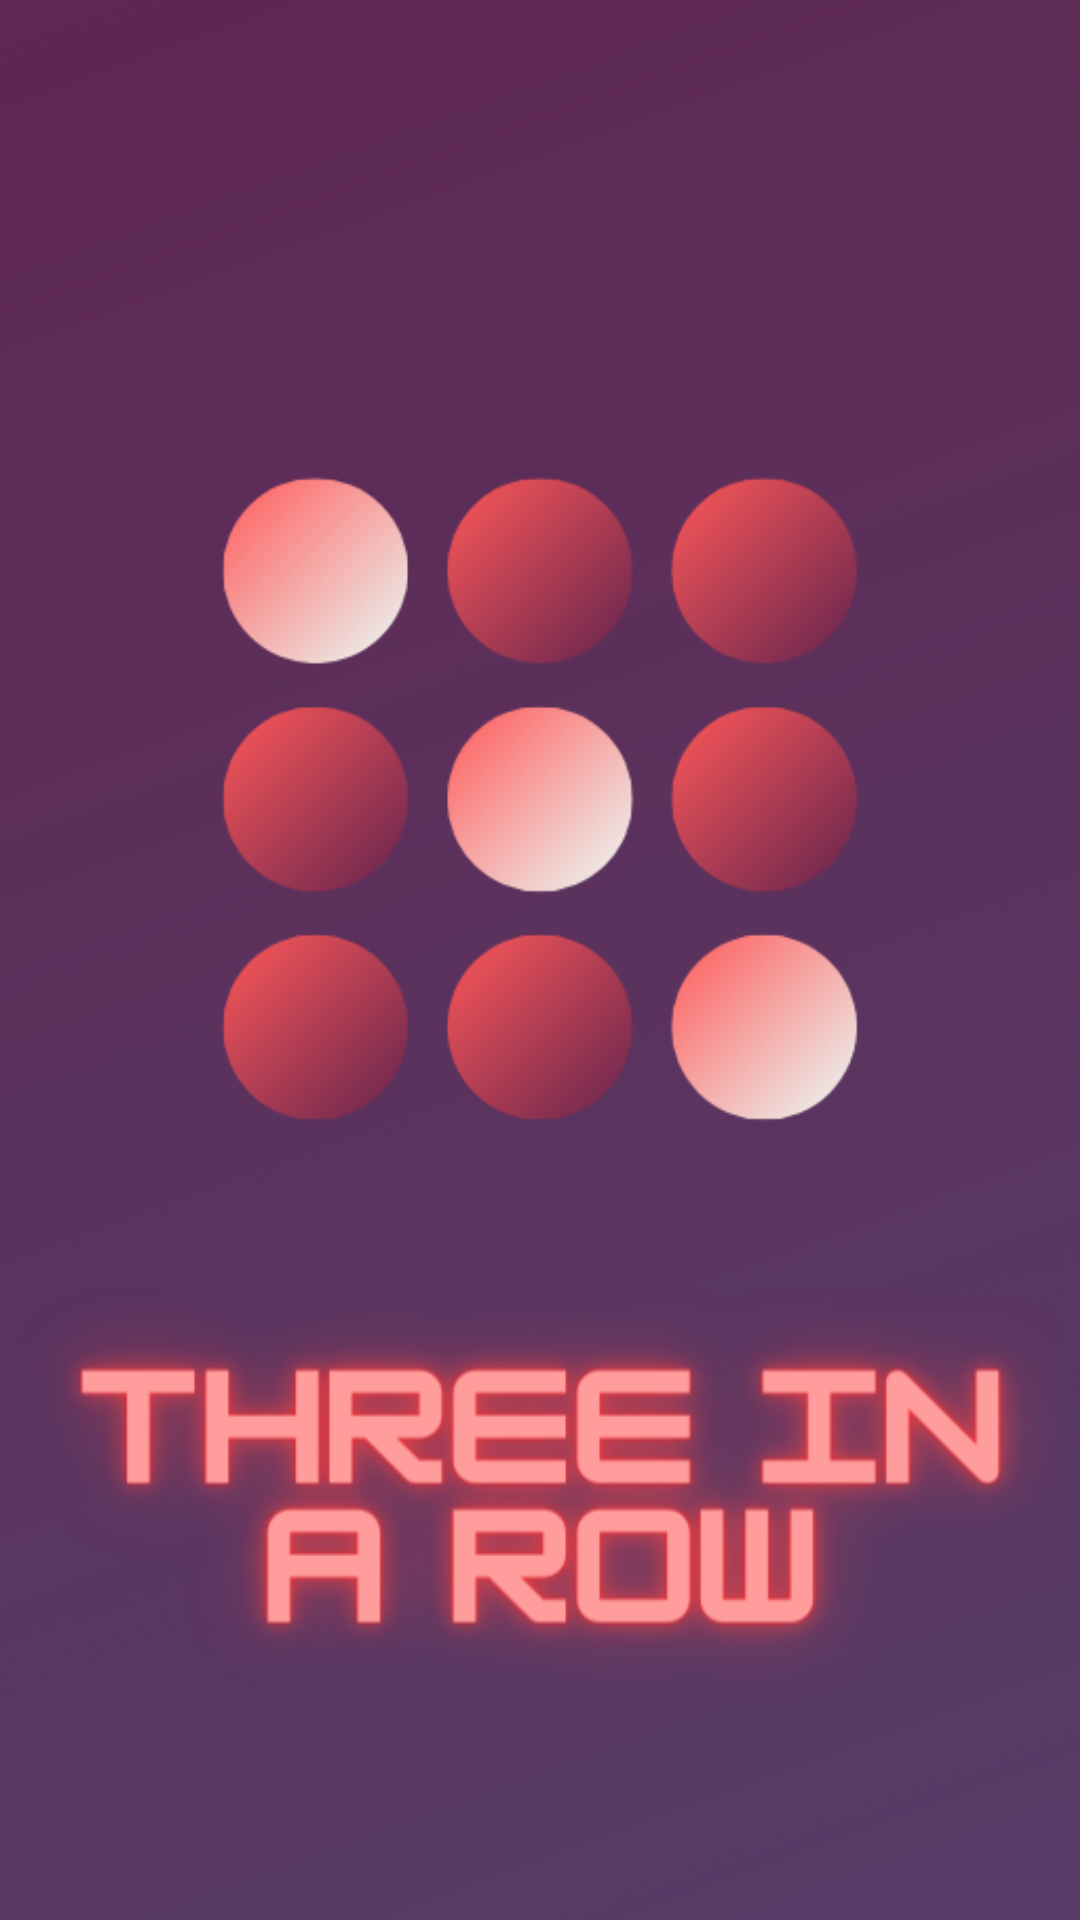

Reconstruct the res/layout file that produces this screen, plus the resources it refers to.
<!-- AndroidManifest.xml: application theme Theme.ThreeInARow -->
<!-- res/layout/activity_splash_screen.xml -->
<?xml version="1.0" encoding="utf-8"?>
<androidx.constraintlayout.widget.ConstraintLayout xmlns:android="http://schemas.android.com/apk/res/android"
    xmlns:app="http://schemas.android.com/apk/res-auto"
    xmlns:tools="http://schemas.android.com/tools"
    android:layout_width="match_parent"
    android:layout_height="match_parent"
    tools:context=".SplashScreenActivity">

    <ImageView
        android:id="@+id/img"
        android:layout_width="wrap_content"
        android:layout_height="900dp"
        android:scaleType="centerCrop"
        android:src="@drawable/tiar_splash_screen"
        app:layout_constraintBottom_toBottomOf="parent"
        app:layout_constraintEnd_toEndOf="parent"
        app:layout_constraintHorizontal_bias="0.0"
        app:layout_constraintStart_toStartOf="parent"
        app:layout_constraintTop_toTopOf="parent"
        app:layout_constraintVertical_bias="0.295" />


</androidx.constraintlayout.widget.ConstraintLayout>
<!-- resources referenced by this layout -->
<resources>
  <!-- drawable tiar_splash_screen: png bitmap (drawable, 217087 bytes) -->
  <style name="Theme.ThreeInARow" parent="Theme.AppCompat.DayNight.NoActionBar">
          
          <item name="colorPrimary">@color/purple_500</item>
          <item name="colorPrimaryVariant">@color/purple_700</item>
          <item name="colorOnPrimary">@color/white</item>
          
          <item name="colorSecondary">@color/teal_200</item>
          <item name="colorSecondaryVariant">@color/teal_700</item>
          <item name="colorOnSecondary">@color/black</item>
          
          <item name="android:statusBarColor" tools:targetApi="l">?attr/colorPrimaryVariant</item>
          
      </style>
  <color name="purple_500">#FF6200EE</color>
  <color name="purple_700">#FF3700B3</color>
  <color name="white">#FFFFFFFF</color>
  <color name="teal_200">#FF03DAC5</color>
  <color name="teal_700">#FF018786</color>
  <color name="black">#FF000000</color>
</resources>
